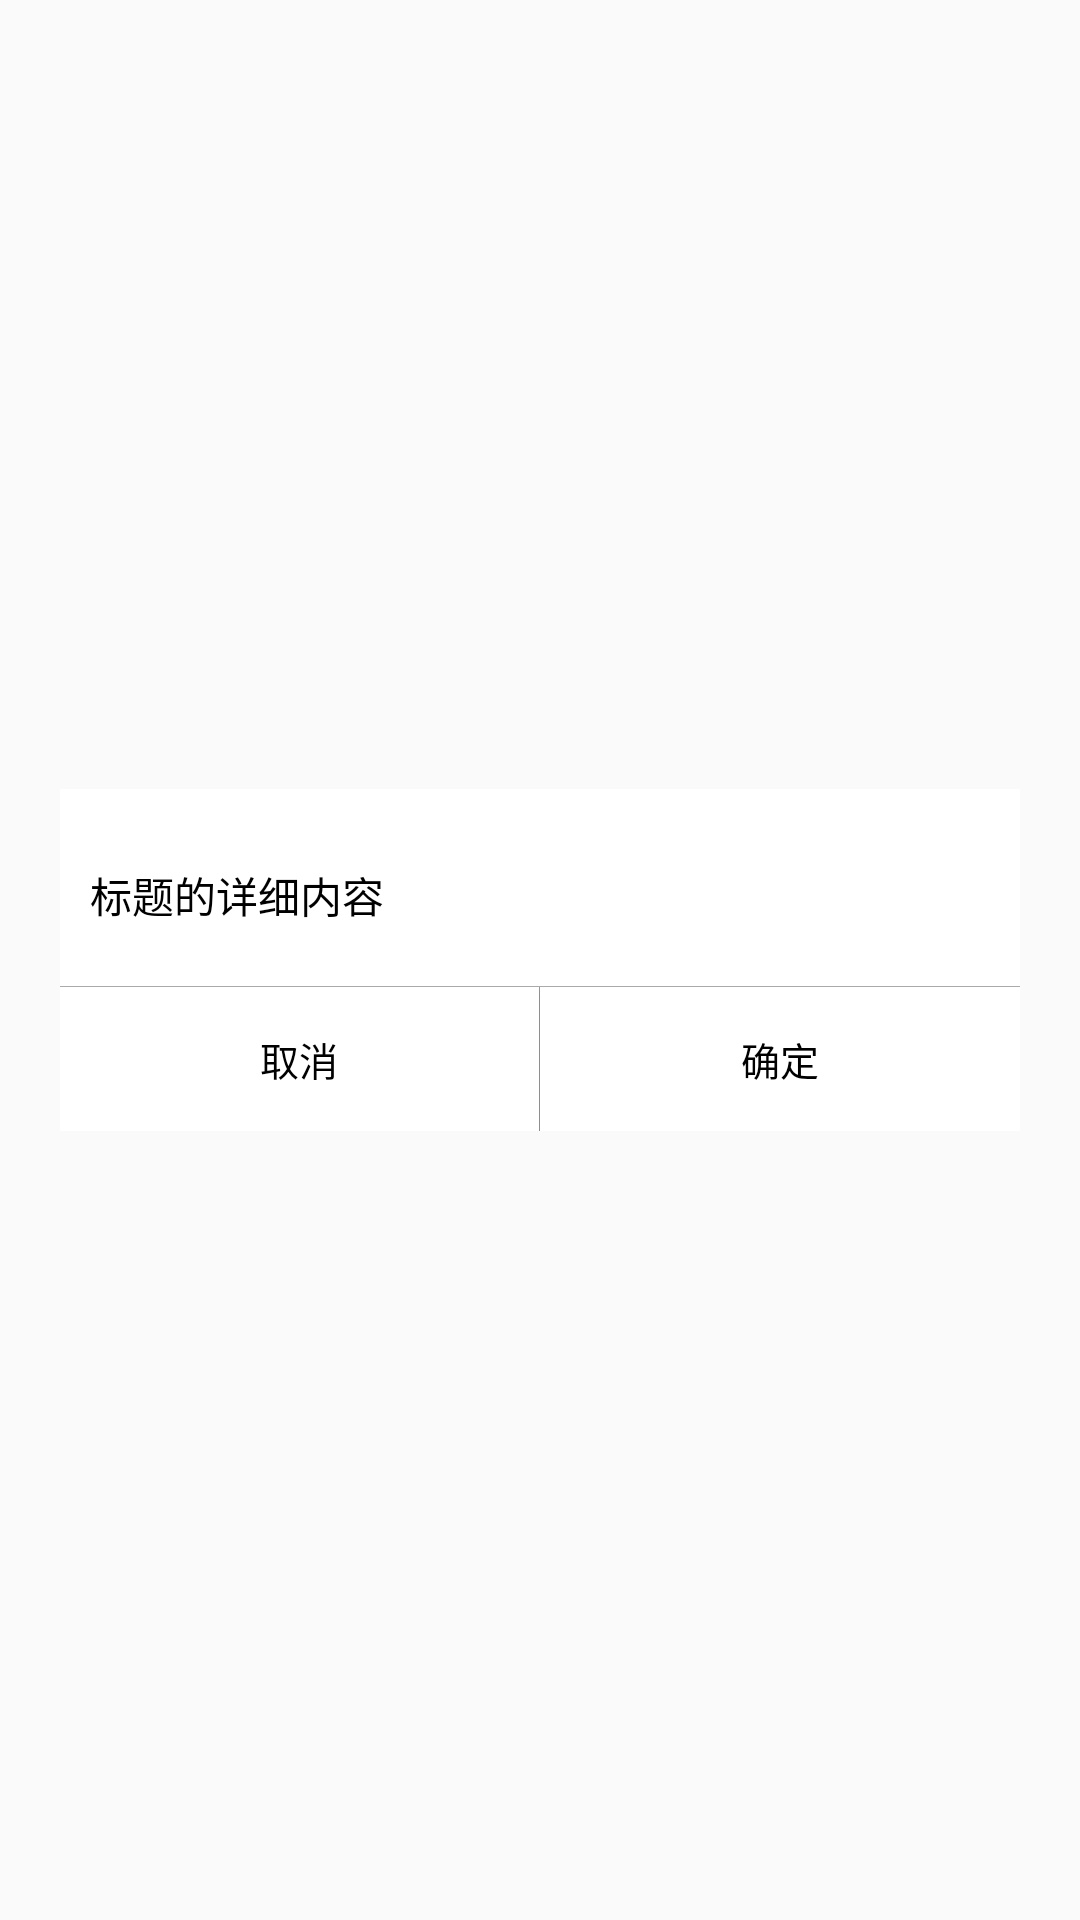

This screen was rendered from an Android layout file. Write that file and the resources it references.
<!-- AndroidManifest.xml: application theme AppTheme -->
<!-- res/layout/content_dialog.xml -->
<?xml version="1.0" encoding="utf-8"?>
<android.support.v4.widget.NestedScrollView xmlns:android="http://schemas.android.com/apk/res/android"
    xmlns:app="http://schemas.android.com/apk/res-auto"
    xmlns:tools="http://schemas.android.com/tools"
    android:layout_width="match_parent"
    android:layout_height="match_parent"
    android:paddingBottom="@dimen/activity_vertical_margin"
    android:paddingLeft="@dimen/activity_horizontal_margin"
    android:paddingRight="@dimen/activity_horizontal_margin"
    android:paddingTop="@dimen/activity_vertical_margin"
    app:layout_behavior="@string/appbar_scrolling_view_behavior"
    tools:context="com.fanyafeng.frescopicload.activity.DialogActivity"
    tools:showIn="@layout/activity_dialog">

    
    <LinearLayout xmlns:android="http://schemas.android.com/apk/res/android"
        android:layout_width="320dp"
        android:layout_height="wrap_content"
        android:layout_gravity="center"
        android:background="@android:color/white"
        android:orientation="vertical">

        <TextView
            android:id="@+id/text_dialog_title"
            android:layout_width="match_parent"
            android:layout_height="wrap_content"
            android:layout_marginTop="10dp"
            android:gravity="center"
            android:textColor="@android:color/black"
            android:textSize="16dp"
            android:visibility="gone" />

        <TextView
            android:id="@+id/text_dialog_desc"
            android:layout_width="match_parent"
            android:layout_height="wrap_content"
            android:layout_marginBottom="20dp"
            android:layout_marginLeft="10dp"
            android:layout_marginTop="25dp"
            android:text="标题的详细内容"
            android:textColor="@android:color/black"
            android:textSize="14dp" />

        <TextView
            android:layout_width="match_parent"
            android:layout_height="1px"
            android:background="@android:color/darker_gray" />

        <LinearLayout
            android:layout_width="match_parent"
            android:layout_height="wrap_content"
            android:orientation="horizontal">

            <Button
                android:id="@+id/btn_dialog_cancle"
                android:layout_width="0dp"
                android:layout_height="wrap_content"
                android:layout_weight="1"
                android:background="@android:color/white"
                android:paddingBottom="10dp"
                android:paddingTop="10dp"
                android:onClick="onClick"
                android:text="取消"
                android:textColor="@android:color/black"
                android:textSize="13dp" />

            <TextView
                android:layout_width="1px"
                android:layout_height="match_parent"
                android:background="@android:color/darker_gray" />

            <Button
                android:id="@+id/btn_dialog_enter"
                android:layout_width="0dp"
                android:layout_height="wrap_content"
                android:layout_weight="1"
                android:background="@android:color/white"
                android:paddingBottom="10dp"
                android:paddingTop="10dp"
                android:text="确定"
                android:onClick="onClick"
                android:textColor="@android:color/black"
                android:textSize="13dp" />
        </LinearLayout>
    </LinearLayout>
</android.support.v4.widget.NestedScrollView>
<!-- res/layout/activity_dialog.xml (included above) -->
<?xml version="1.0" encoding="utf-8"?>
<android.support.design.widget.CoordinatorLayout xmlns:android="http://schemas.android.com/apk/res/android"
    xmlns:app="http://schemas.android.com/apk/res-auto"
    xmlns:tools="http://schemas.android.com/tools"
    android:layout_width="match_parent"
    android:layout_height="match_parent"
    android:fitsSystemWindows="true"
    tools:context="com.fanyafeng.frescopicload.activity.DialogActivity">

    <android.support.design.widget.AppBarLayout
        android:layout_width="match_parent"
        android:layout_height="wrap_content"
        android:theme="@style/AppTheme.AppBarOverlay">

        <android.support.v7.widget.Toolbar
            android:id="@+id/toolbar"
            android:layout_width="match_parent"
            android:layout_height="?attr/actionBarSize"
            android:background="?attr/colorPrimary"
            app:popupTheme="@style/AppTheme.PopupOverlay">
            
            <TextView
                android:id="@+id/toolbar_center_title"
                android:layout_width="wrap_content"
                android:layout_height="wrap_content"
                android:layout_gravity="center"
                android:textColor="@android:color/white"
                android:textSize="@dimen/activity_horizontal_margin" />
        </android.support.v7.widget.Toolbar>

    </android.support.design.widget.AppBarLayout>

    <include layout="@layout/content_dialog" />

</android.support.design.widget.CoordinatorLayout>
<!-- resources referenced by this layout -->
<resources>
  <style name="AppTheme.AppBarOverlay" parent="ThemeOverlay.AppCompat.Dark.ActionBar" />
  <style name="AppTheme.PopupOverlay" parent="ThemeOverlay.AppCompat.Light" />
  <style name="AppTheme" parent="Theme.AppCompat.Light.DarkActionBar">
          
          <item name="colorPrimary">@color/colorPrimary</item>
          <item name="colorPrimaryDark">@color/colorPrimaryDark</item>
          <item name="colorAccent">@color/colorAccent</item>
      </style>
  <!-- not gathered from this repository: default colours our renderer supplied (Android Studio template values) -->
  <color name="colorPrimary">#FF6200EE</color>
  <color name="colorPrimaryDark">#FF3700B3</color>
  <color name="colorAccent">#FF03DAC5</color>
</resources>
